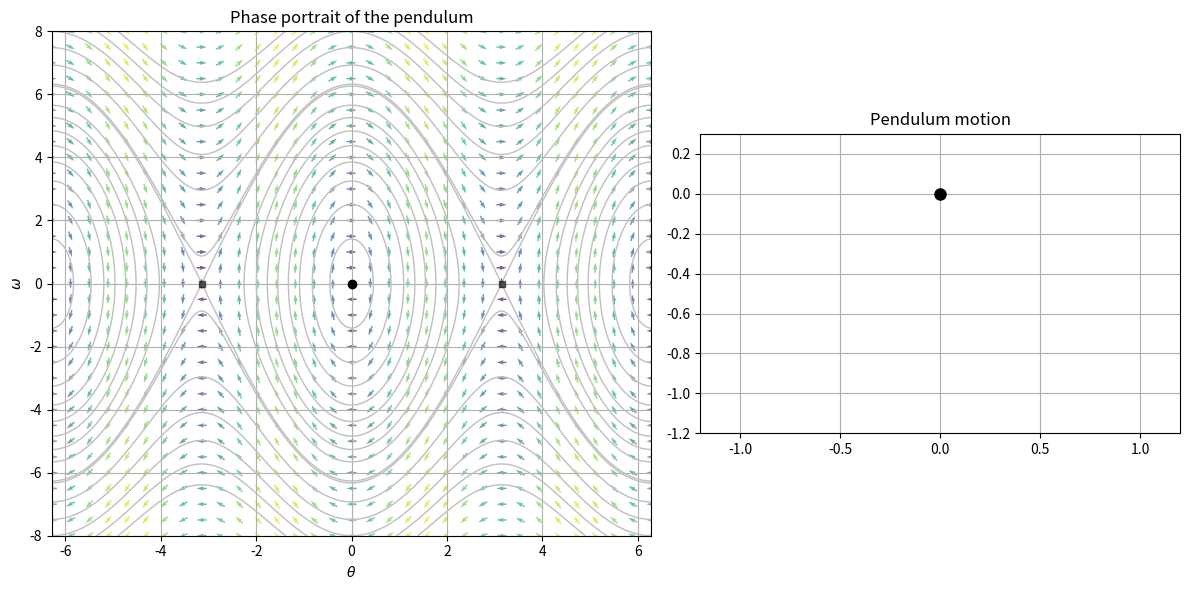

Python code for this plot:
"""
 * pendulum.py
 *
 * Copyright (c) 2026, Jordi-Lluís Figueras
 *
 * Redistribution and use in source and binary forms, with or without modification, are permitted provided that the following conditions are met:
 *
 * Redistributions of source code must retain the above copyright notice, this list of conditions and the following disclaimer.
 * Redistributions in binary form must reproduce the above copyright notice, this list of conditions and the following disclaimer in the documentation and/or other materials provided with the distribution.
 *
 * OpenAI Codex / ChatGPT 5.4 has been used in the editing of this file.
 *
 * THIS SOFTWARE IS PROVIDED BY THE COPYRIGHT HOLDERS AND CONTRIBUTORS "AS IS" AND ANY EXPRESS OR IMPLIED WARRANTIES, INCLUDING, BUT NOT LIMITED TO, THE IMPLIED WARRANTIES OF MERCHANTABILITY AND FITNESS FOR A PARTICULAR PURPOSE ARE DISCLAIMED. IN NO EVENT SHALL THE COPYRIGHT OWNER OR CONTRIBUTORS BE LIABLE FOR ANY DIRECT, INDIRECT, INCIDENTAL, SPECIAL, EXEMPLARY, OR CONSEQUENTIAL DAMAGES (INCLUDING, BUT NOT LIMITED TO, PROCUREMENT OF SUBSTITUTE GOODS OR SERVICES; LOSS OF USE, DATA, OR PROFITS; OR BUSINESS INTERRUPTION) HOWEVER CAUSED AND ON ANY THEORY OF LIABILITY, WHETHER IN CONTRACT, STRICT LIABILITY, OR TORT (INCLUDING NEGLIGENCE OR OTHERWISE) ARISING IN ANY WAY OUT OF THE USE OF THIS SOFTWARE, EVEN IF ADVISED OF THE POSSIBILITY OF SUCH DAMAGE.
 *
"""

"""Animated damped pendulum with phase portrait.

This script combines:

1. numerical integration of the pendulum ODE,
2. a phase-portrait visualization,
3. the physical motion of the pendulum.

The pedagogical core is the passage from the differential equation to a
numerical trajectory using the Runge--Kutta method.
"""

import numpy as np
import matplotlib.pyplot as plt
from matplotlib.animation import FuncAnimation

# -----------------------------
# Pendulum parameters
# -----------------------------
g = 9.81          # gravitational acceleration (m/s^2)
L = 1.0           # pendulum length (m)
b = 0.          # damping coefficient
theta0 = 1.2      # initial angle (rad)
omega0 = 0.0      # initial angular velocity (rad/s)

t_max = 20.0
dt = 0.02
t = np.arange(0, t_max + dt, dt)

# -----------------------------
# Pendulum ODE
#   theta' = omega
#   omega' = -(g/L) sin(theta) - b omega
# -----------------------------
def f(theta, omega):
  """Return the right-hand side of the pendulum ODE."""
  dtheta = omega
  domega = -(g / L) * np.sin(theta) - b * omega
  return dtheta, domega

# -----------------------------
# RK4 integrator
# -----------------------------
def rk4_step(theta, omega, dt):
  """Advance the pendulum state by one RK4 time step."""
  k1_theta, k1_omega = f(theta, omega)

  k2_theta, k2_omega = f(
    theta + 0.5 * dt * k1_theta,
    omega + 0.5 * dt * k1_omega
  )

  k3_theta, k3_omega = f(
    theta + 0.5 * dt * k2_theta,
    omega + 0.5 * dt * k2_omega
  )

  k4_theta, k4_omega = f(
    theta + dt * k3_theta,
    omega + dt * k3_omega
  )

  theta_next = theta + (dt / 6.0) * (k1_theta + 2 * k2_theta + 2 * k3_theta + k4_theta)
  omega_next = omega + (dt / 6.0) * (k1_omega + 2 * k2_omega + 2 * k3_omega + k4_omega)

  return theta_next, omega_next

# -----------------------------
# Solve trajectory
# -----------------------------
theta = np.zeros_like(t)
omega = np.zeros_like(t)
theta[0] = theta0
omega[0] = omega0

for i in range(len(t) - 1):
  theta[i + 1], omega[i + 1] = rk4_step(theta[i], omega[i], dt)

# Wrap angle for cleaner phase portrait visualization
theta_wrapped = (theta + np.pi) % (2 * np.pi) - np.pi

# -----------------------------
# Phase portrait vector field
# -----------------------------
theta_grid = np.linspace(-2*np.pi, 2*np.pi, 33)
omega_grid = np.linspace(-8, 8, 33)
TH, OM = np.meshgrid(theta_grid, omega_grid)

theta_contour = np.linspace(-2*np.pi, 2*np.pi, 401)
omega_contour = np.linspace(-8, 8, 401)
THc, OMc = np.meshgrid(theta_contour, omega_contour)

DTH = OM
DOM = -(g / L) * np.sin(TH) - b * OM
energy = 0.5 * OMc**2 + (g / L) * (1 - np.cos(THc))

# Normalize arrows for display
M = np.hypot(DTH, DOM)
M[M == 0] = 1.0
DTHn = DTH / M
DOMn = DOM / M

# -----------------------------
# Figure setup
# -----------------------------
fig = plt.figure(figsize = (12, 6))
gs = fig.add_gridspec(1, 2, width_ratios = [1.25, 1])

ax_phase = fig.add_subplot(gs[0, 0])
ax_pend = fig.add_subplot(gs[0, 1])

# Phase portrait
energy_levels = np.r_[np.linspace(1.0, 16.0, 8), 2.0 * g / L, np.linspace(20.0, 40.0, 6)]
ax_phase.contour(
    THc, OMc, energy,
    levels = energy_levels,
    colors = '0.75',
    linewidths = 1.0
)
ax_phase.quiver(TH, OM, DTHn, DOMn, M, pivot = 'mid', alpha = 0.7)
ax_phase.set_title("Phase portrait of the pendulum")
ax_phase.set_xlabel(r"$\theta$")
ax_phase.set_ylabel(r"$\omega$")
ax_phase.set_xlim(-2*np.pi, 2*np.pi)
ax_phase.set_ylim(-8, 8)
ax_phase.grid(True)

# Equilibria markers
ax_phase.plot([0], [0], 'ko', ms = 6)
ax_phase.plot([np.pi, -np.pi], [0, 0], 'ks', ms = 5, alpha = 0.6)

# Trajectory and moving point
traj_line, = ax_phase.plot([], [], lw=2)
traj_point, = ax_phase.plot([], [], 'ro', ms=6)

# Pendulum panel
ax_pend.set_title("Pendulum motion")
ax_pend.set_aspect('equal')
ax_pend.set_xlim(-1.2 * L, 1.2 * L)
ax_pend.set_ylim(-1.2 * L, 0.3 * L)
ax_pend.grid(True)

# Fixed pivot
ax_pend.plot(0, 0, 'ko', ms=8)

rod_line, = ax_pend.plot([], [], lw=3)
bob_point, = ax_pend.plot([], [], 'o', ms=16)
time_text = ax_pend.text(
    0.02, 0.95, "", transform = ax_pend.transAxes,
    ha = 'left', va = 'top'
)

# Optional angle history text
state_text = ax_phase.text(
    0.02, 0.95, "", transform = ax_phase.transAxes,
    ha = 'left', va = 'top',
    bbox = dict(facecolor = 'white', alpha = 0.8, edgecolor = 'none')
)

# -----------------------------
# Animation functions
# -----------------------------
def init():
  """Reset the animated artists."""
  traj_line.set_data([], [])
  traj_point.set_data([], [])
  rod_line.set_data([], [])
  bob_point.set_data([], [])
  time_text.set_text("")
  state_text.set_text("")
  return traj_line, traj_point, rod_line, bob_point, time_text, state_text

def update(frame):
  """Advance the animation to the requested time frame."""
  # Phase portrait update
  traj_line.set_data(theta_wrapped[:frame + 1], omega[:frame + 1])
  traj_point.set_data([theta_wrapped[frame]], [omega[frame]])

  # Pendulum coordinates in Cartesian form.
  x = L * np.sin(theta[frame])
  y = -L * np.cos(theta[frame])

  rod_line.set_data([0, x], [0, y])
  bob_point.set_data([x], [y])

  time_text.set_text(f"t = {t[frame]:.2f} s")
  state_text.set_text(
    rf"$\theta = {theta_wrapped[frame]:.2f}$ rad" "\n"
    rf"$\omega = {omega[frame]:.2f}$ rad/s"
  )

  return traj_line, traj_point, rod_line, bob_point, time_text, state_text

ani = FuncAnimation(
    fig, update, frames = len(t),
    init_func = init, interval = 1000 * dt, blit = True
)

plt.tight_layout()
plt.show()

# To save as MP4 (requires ffmpeg), uncomment:
# ani.save("pendulum_animation.mp4", fps=int(1/dt))
